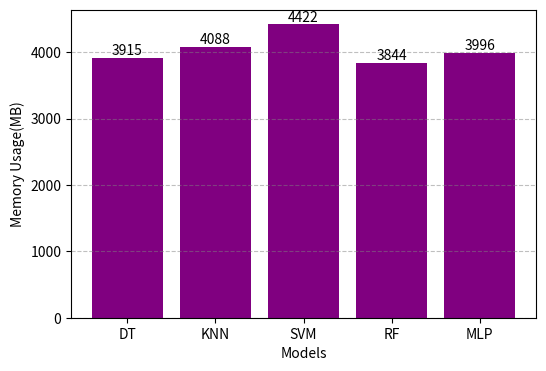

Generate this figure with matplotlib:
import matplotlib.pyplot as plt

data = {'DT': 3915, 'KNN': 4088, 'SVM': 4422, 'RF': 3844,
        'MLP': 3996}

# 获取x y轴数据
x_data = list(data.keys())
y_data = list(data.values())

# 设置图形大小
plt.figure(figsize=(6, 4))

# 绘制柱状图
plt.bar(x_data, y_data, color='purple')

# 在柱子上添加数值标签
for x, y in zip(x_data, y_data):
    plt.text(x, y, '%d' % y, ha='center', va='bottom')

# 设置 x y 轴标签
plt.xlabel('Models')
plt.ylabel('Memory Usage(MB)')

# 显示网格线
plt.grid(True, axis='y', linestyle='--', color='gray', alpha=0.5)

# 显示图形
plt.show()